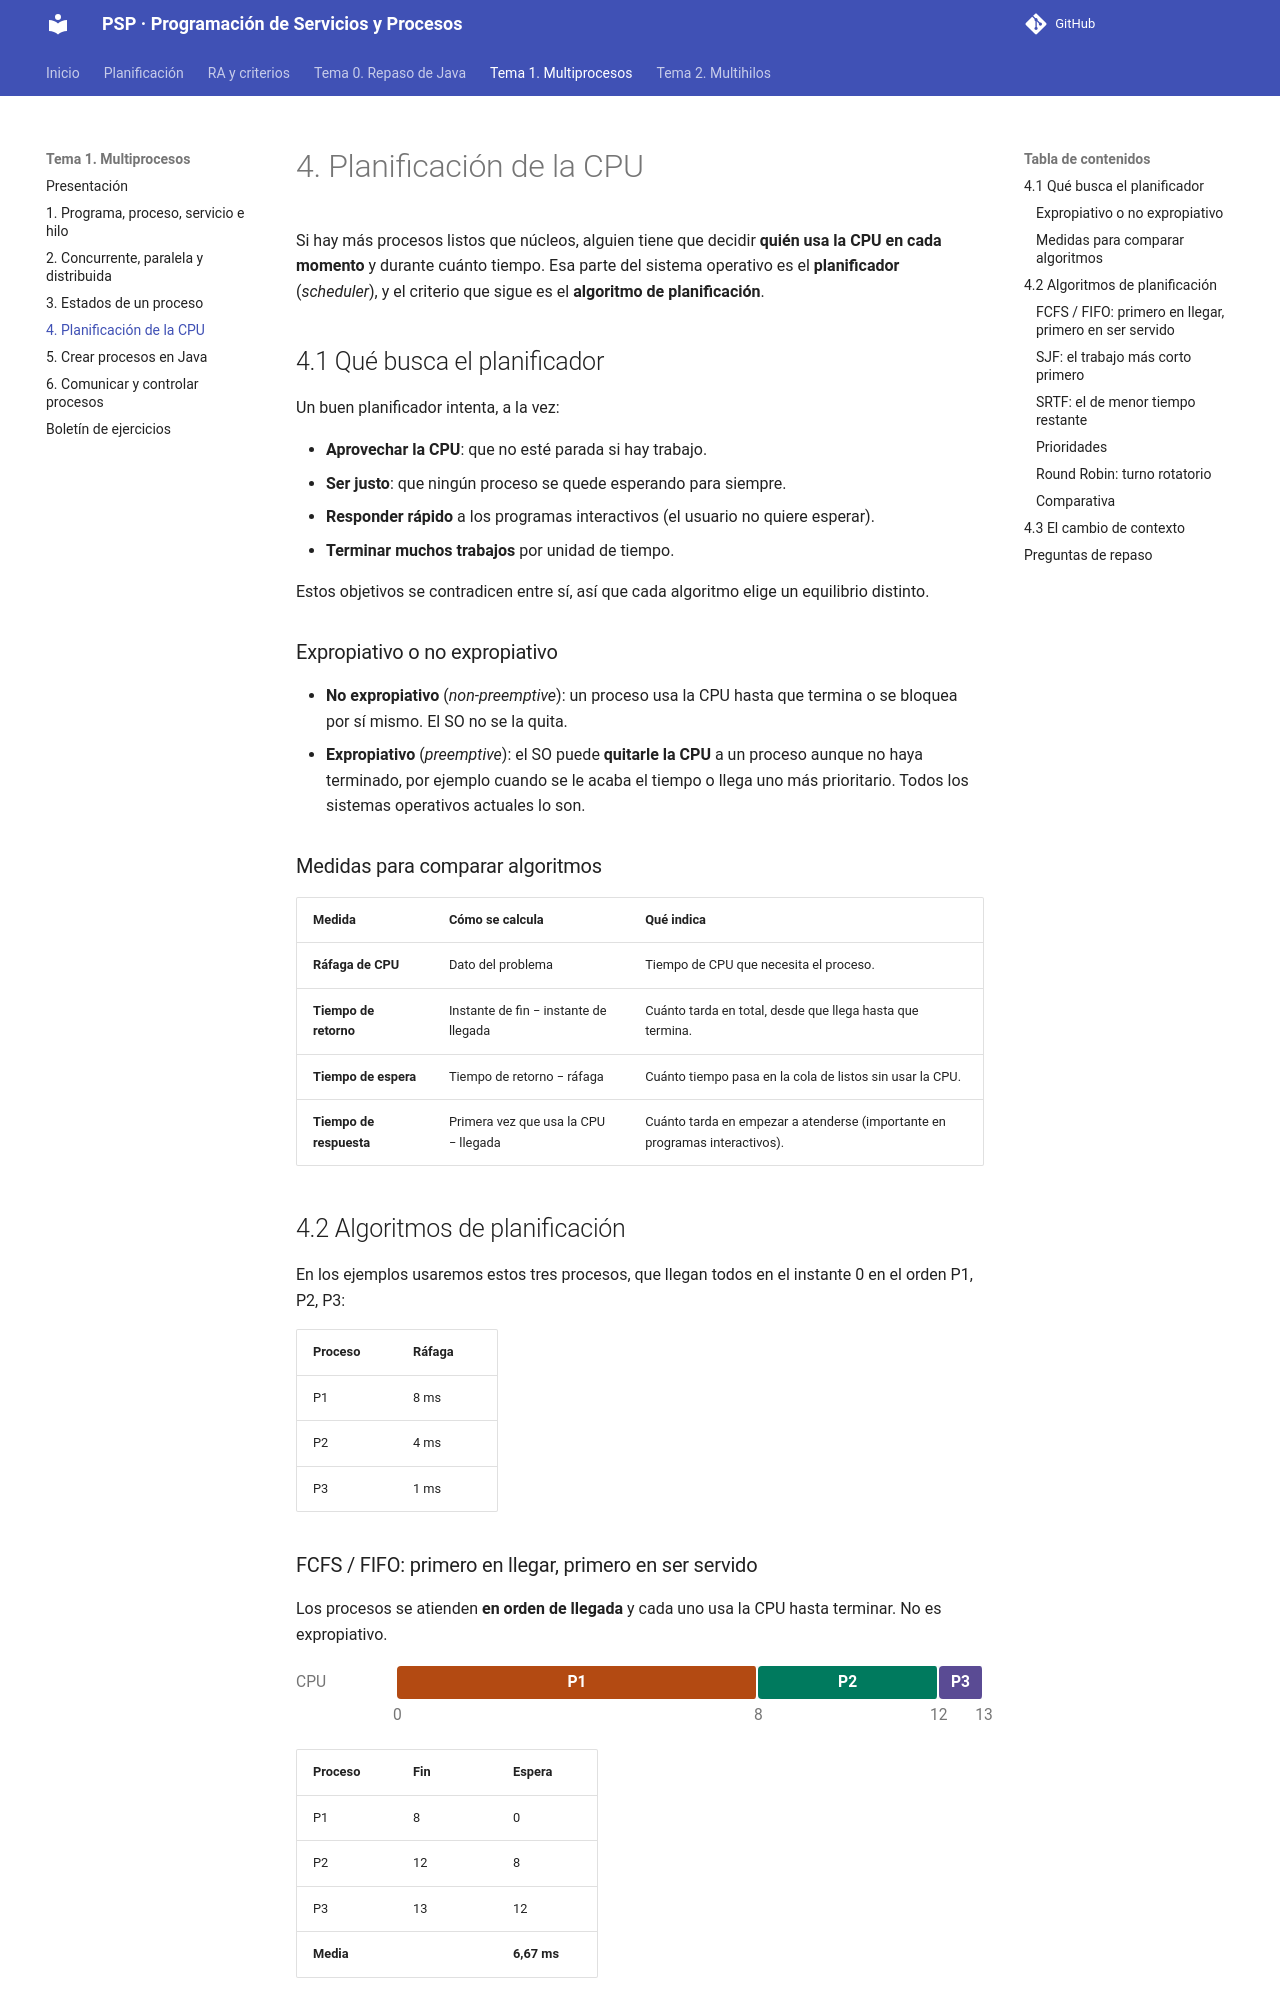

repository: joselejimenez/PSP · page: temas/tema-1/04-planificacion/index.html · generator: mkdocs

# 4. Planificación de la CPU

Si hay más procesos listos que núcleos, alguien tiene que decidir **quién usa la CPU en cada momento** y durante cuánto tiempo. Esa parte del sistema operativo es el **planificador** (*scheduler*), y el criterio que sigue es el **algoritmo de planificación**.

## 4.1 Qué busca el planificador

Un buen planificador intenta, a la vez:

- **Aprovechar la CPU**: que no esté parada si hay trabajo.
- **Ser justo**: que ningún proceso se quede esperando para siempre.
- **Responder rápido** a los programas interactivos (el usuario no quiere esperar).
- **Terminar muchos trabajos** por unidad de tiempo.

Estos objetivos se contradicen entre sí, así que cada algoritmo elige un equilibrio distinto.

### Expropiativo o no expropiativo

- **No expropiativo** (*non-preemptive*): un proceso usa la CPU hasta que termina o se bloquea por sí mismo. El SO no se la quita.
- **Expropiativo** (*preemptive*): el SO puede **quitarle la CPU** a un proceso aunque no haya terminado, por ejemplo cuando se le acaba el tiempo o llega uno más prioritario. Todos los sistemas operativos actuales lo son.

### Medidas para comparar algoritmos

| Medida | Cómo se calcula | Qué indica |
|---|---|---|
| **Ráfaga de CPU** | Dato del problema | Tiempo de CPU que necesita el proceso. |
| **Tiempo de retorno** | Instante de fin − instante de llegada | Cuánto tarda en total, desde que llega hasta que termina. |
| **Tiempo de espera** | Tiempo de retorno − ráfaga | Cuánto tiempo pasa en la cola de listos sin usar la CPU. |
| **Tiempo de respuesta** | Primera vez que usa la CPU − llegada | Cuánto tarda en empezar a atenderse (importante en programas interactivos). |

## 4.2 Algoritmos de planificación

En los ejemplos usaremos estos tres procesos, que llegan todos en el instante 0 en el orden P1, P2, P3:

| Proceso | Ráfaga |
|---|---|
| P1 | 8 ms |
| P2 | 4 ms |
| P3 | 1 ms |

### FCFS / FIFO: primero en llegar, primero en ser servido

Los procesos se atienden **en orden de llegada** y cada uno usa la CPU hasta terminar. No es expropiativo.

<div class="gantt">
<div class="g-fila"><span class="g-etq">CPU</span><div class="g-pista">
<div class="g-barra c1" style="left:0.000%;width:61.538%">P1</div>
<div class="g-barra c2" style="left:61.538%;width:30.769%">P2</div>
<div class="g-barra c3" style="left:92.308%;width:7.692%">P3</div>
</div></div>
<div class="g-eje"><span style="left:0.000%">0</span><span style="left:61.538%">8</span><span style="left:92.308%">12</span><span style="left:100.000%">13</span></div>
</div>

| Proceso | Fin | Espera |
|---|---|---|
| P1 | 8 | 0 |
| P2 | 12 | 8 |
| P3 | 13 | 12 |
| **Media** | | **6,67 ms** |

- **Ventaja:** muy sencillo y justo en el orden.
- **Inconveniente:** un proceso largo al principio hace esperar a todos los cortos (**efecto convoy**). P3 necesita 1 ms y espera 12.
